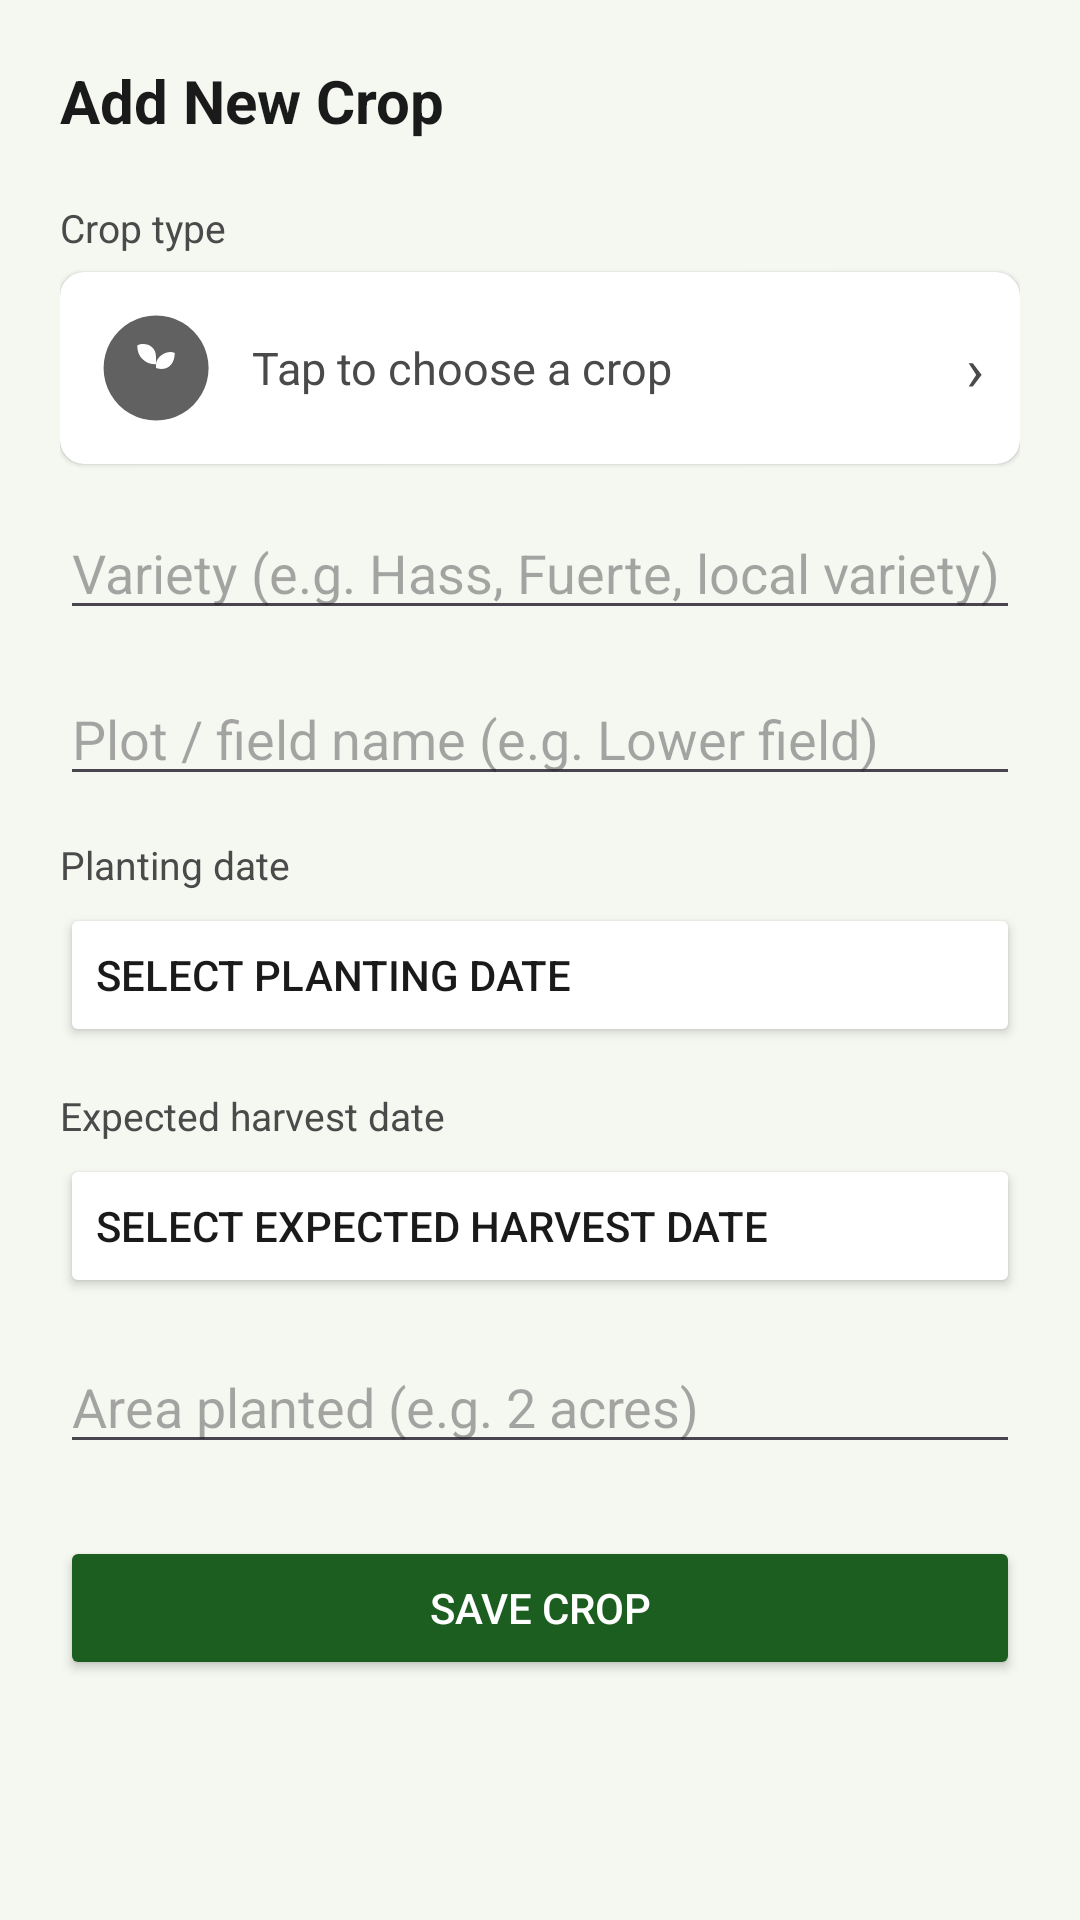

Produce the Android XML layout that renders to this screen, including the resource entries it uses.
<!-- AndroidManifest.xml: application theme Theme.CropManagementApp -->
<!-- res/layout/activity_add_crop.xml -->
<?xml version="1.0" encoding="utf-8"?>
<ScrollView xmlns:android="http://schemas.android.com/apk/res/android"
    android:layout_width="match_parent"
    android:layout_height="match_parent"
    android:background="@color/background_light"
    android:fillViewport="true">

    <LinearLayout
        android:layout_width="match_parent"
        android:layout_height="wrap_content"
        android:orientation="vertical"
        android:padding="20dp">

        <TextView
            android:layout_width="wrap_content"
            android:layout_height="wrap_content"
            android:text="Add New Crop"
            android:textColor="@color/text_primary"
            android:textSize="20sp"
            android:textStyle="bold" />

        <TextView
            android:layout_width="wrap_content"
            android:layout_height="wrap_content"
            android:layout_marginTop="20dp"
            android:text="Crop type"
            android:textColor="@color/text_secondary"
            android:textSize="13sp" />

        <androidx.cardview.widget.CardView
            android:id="@+id/cardSelectCrop"
            android:layout_width="match_parent"
            android:layout_height="wrap_content"
            android:layout_marginTop="6dp"
            xmlns:app="http://schemas.android.com/apk/res-auto"
            app:cardCornerRadius="8dp"
            app:cardElevation="1dp">

            <LinearLayout
                android:layout_width="match_parent"
                android:layout_height="wrap_content"
                android:gravity="center_vertical"
                android:orientation="horizontal"
                android:padding="12dp">

                <ImageView
                    android:id="@+id/ivSelectedCropImage"
                    android:layout_width="40dp"
                    android:layout_height="40dp"
                    android:contentDescription="Selected crop image"
                    android:scaleType="centerCrop"
                    android:src="@drawable/ic_cat_other" />

                <TextView
                    android:id="@+id/tvSelectedCropName"
                    android:layout_width="0dp"
                    android:layout_height="wrap_content"
                    android:layout_marginStart="12dp"
                    android:layout_weight="1"
                    android:text="Tap to choose a crop"
                    android:textColor="@color/text_secondary"
                    android:textSize="15sp" />

                <TextView
                    android:layout_width="wrap_content"
                    android:layout_height="wrap_content"
                    android:text="›"
                    android:textColor="@color/text_secondary"
                    android:textSize="20sp" />
            </LinearLayout>
        </androidx.cardview.widget.CardView>

        <EditText
            android:id="@+id/etVariety"
            android:layout_width="match_parent"
            android:layout_height="wrap_content"
            android:layout_marginTop="14dp"
            android:hint="Variety (e.g. Hass, Fuerte, local variety)"
            android:inputType="textCapWords" />

        <EditText
            android:id="@+id/etPlotName"
            android:layout_width="match_parent"
            android:layout_height="wrap_content"
            android:layout_marginTop="14dp"
            android:hint="Plot / field name (e.g. Lower field)"
            android:inputType="textCapWords" />

        <TextView
            android:layout_width="wrap_content"
            android:layout_height="wrap_content"
            android:layout_marginTop="14dp"
            android:text="Planting date"
            android:textColor="@color/text_secondary"
            android:textSize="13sp" />

        <Button
            android:id="@+id/btnPlantingDate"
            android:layout_width="match_parent"
            android:layout_height="wrap_content"
            android:layout_marginTop="4dp"
            android:backgroundTint="@color/card_white"
            android:gravity="start|center_vertical"
            android:text="Select planting date"
            android:textColor="@color/text_primary" />

        <TextView
            android:layout_width="wrap_content"
            android:layout_height="wrap_content"
            android:layout_marginTop="14dp"
            android:text="Expected harvest date"
            android:textColor="@color/text_secondary"
            android:textSize="13sp" />

        <Button
            android:id="@+id/btnHarvestDate"
            android:layout_width="match_parent"
            android:layout_height="wrap_content"
            android:layout_marginTop="4dp"
            android:backgroundTint="@color/card_white"
            android:gravity="start|center_vertical"
            android:text="Select expected harvest date"
            android:textColor="@color/text_primary" />

        <EditText
            android:id="@+id/etAreaPlanted"
            android:layout_width="match_parent"
            android:layout_height="wrap_content"
            android:layout_marginTop="14dp"
            android:hint="Area planted (e.g. 2 acres)"
            android:inputType="text" />

        <Button
            android:id="@+id/btnSaveCrop"
            android:layout_width="match_parent"
            android:layout_height="wrap_content"
            android:layout_marginTop="24dp"
            android:backgroundTint="@color/green_primary"
            android:padding="12dp"
            android:text="Save Crop"
            android:textColor="@color/white" />

    </LinearLayout>
</ScrollView>
<!-- resources referenced by this layout -->
<resources>
  <color name="background_light">#F5F7F1</color>
  <color name="card_white">#FFFFFF</color>
  <color name="green_primary">#1B5E20</color>
  <color name="text_primary">#1A1A1A</color>
  <color name="text_secondary">#4A4A4A</color>
  <color name="white">#FFFFFF</color>
  <!-- drawable ic_cat_other (drawable) -->
  <?xml version="1.0" encoding="utf-8"?>
  <vector xmlns:android="http://schemas.android.com/apk/res/android"
      android:width="64dp" android:height="64dp"
      android:viewportWidth="64" android:viewportHeight="64">
      <path android:fillColor="#616161" android:pathData="M32,4a28,28 0,1 0,0.1 0z" />
      <path android:fillColor="#FFFFFF" android:pathData="M32,44 C32,44 32,30 32,26 C32,20 26,18 22,20 C22,26 26,30 32,30" />
      <path android:fillColor="#FFFFFF" android:pathData="M32,30 C32,26 38,22 42,24 C42,30 38,34 32,32" />
  </vector>
  <style name="Theme.CropManagementApp" parent="Base.Theme.CropManagementApp" />
  <style name="Base.Theme.CropManagementApp" parent="Theme.Material3.DayNight.NoActionBar">
          
          
      </style>
</resources>
